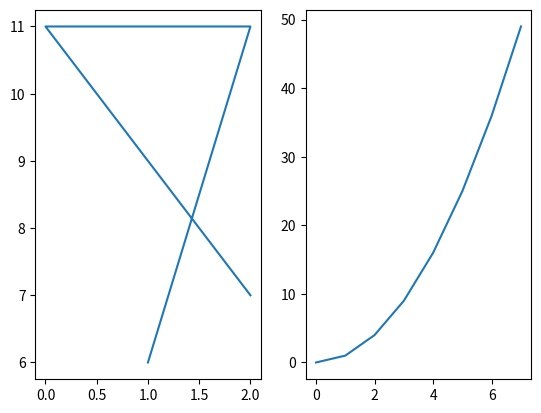

Recreate this plot in Python.
# -*- coding: utf-8 -*-
"""
Created on Mon Jan 24 13:58:46 2022

@author: User
"""

import matplotlib.pyplot as plt
x = [2, 0, 2, 1]
y = [7, 11, 11, 6]

x2 = [x for x in range(8)]
y2 = [y**2 for y in range(8)]

figure = plt.figure()
axes1 = figure.add_subplot(1,2,1)#
axes2 = figure.add_subplot(1,2,2)

axes1.plot(x,y)
axes2.plot(x2,y2)

plt.show()
